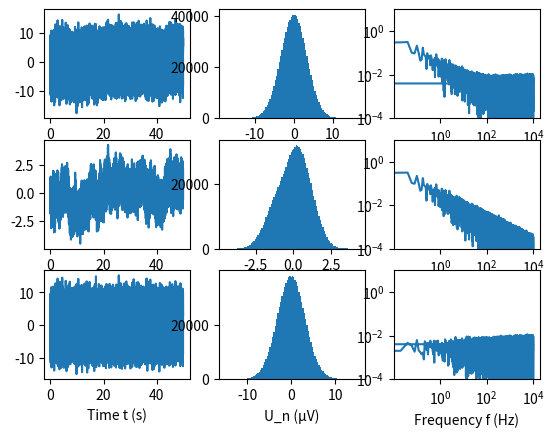

Generate this figure with matplotlib:
import numpy as np
import matplotlib.pyplot as plt

def generate_noiseframe(no_frames: int, width_frames: int):
    frames_ideal = np.zeros(shape=(no_frames, width_frames), dtype="double")
    frames_noise = np.zeros(shape=(no_frames, width_frames), dtype="double")

    for idx in range(0, no_frames-1):
        frames_noise[idx] = generate_whiteNoise(width_frames, np.random.randint(3, 12), False)

    return frames_noise, frames_ideal

def generate_whiteNoise(size: int, wgndB: int, type: bool) -> np.ndarray:
    if type == True:
        noiseLVL = np.power(10, wgndB / 20)
    else:
        noiseLVL = wgndB

    noiseOut = np.random.normal(loc=0, scale=noiseLVL, size=size)

    return noiseOut

def generate_realNoise(t: np.ndarray, wgndB: int, Fc: int, alpha: float):
    N = t.size
    df = 1/(t[1] - t[0])

    noiseLVL = np.power(10, wgndB/20)
    # --- Generate white noise with frequency components
    Uwhite = np.random.normal(loc=0, scale=noiseLVL, size=N)
    Uwhite = Uwhite - np.mean(Uwhite)
#
    # --- Adapting the amplitude
    Ywhite = 2 * np.abs(np.fft.fft(Uwhite)) / N
    Ywhite[0] = Ywhite[0] / 2

    freq = df * np.fft.fftfreq(t.shape[-1])
    freq = freq[0:int(np.floor(N / 2))]
    X_Fc = np.argwhere(freq >= Fc)
    X_Fc = X_Fc[0]

    # --- Generate pink noise
    M = 2 * N + (N % 2)

    Ypink = np.fft.fft(np.random.randn(1, M))
    Ypink[0] = Ypink[0] / 2

    # Preparing a vector for 1/f multiplication
    NumUniquePts = np.floor(M / 2).astype("int")
    n = np.arange(1, NumUniquePts, 1)
    n = np.power(n, alpha)

    # multiply the left half of the spectrum so the power spectral density is proportional to
    # the frequency by factor 1/f, i.e.the amplitudes are proportional to 1/sqrt(f)
    Y = Ypink[:, 0:NumUniquePts-1] / n

    # prepare a right half of the spectrum - a copy of the left one, except the DC component
    # and Nyquist frequency - they are unique
    NegHalf = np.fliplr(Y[0:NumUniquePts-1])
    Y = np.concatenate((Y, NegHalf), axis=None)

    # --- Generate pink noise
    WindowSize = 1000
    A = np.convolve(a=Ywhite, v=np.ones(WindowSize), mode="full")
    B = 2 * np.convolve(a=np.abs(Y), v=np.ones(WindowSize), mode="full") / M
    ScaleFactor = A[X_Fc] / B[X_Fc]

    U = np.fft.ifft(ScaleFactor * Y)
    Upink = np.real(U[0:N])
    Upink = Upink - np.mean(Upink)

    # --- Generate output noise
    Unoise = Upink + Uwhite

    return (Unoise, Upink, Uwhite)


if __name__ == "__main__":
    print("Test routine for noise generation")
    fs = 20e3
    t = np.arange(0, 1e6-1, 1) / fs
    noise_out = generate_realNoise(t, -110, 100, 0.6)

    df = 1 / (t[1] - t[0])
    freq = df * np.fft.fftfreq(t.shape[-1])
    idx0 = 0
    idx1 = -1
    scale = 1e6

    plt.figure()
    ax1 = plt.subplot(3, 3, 1)
    ax1.plot(t, (scale * noise_out[0]))

    ax2 = plt.subplot(3, 3, 2)
    ax2 = plt.hist(x=(scale * noise_out[0]), bins=100)

    ax3 = plt.subplot(3, 3, 3)
    fft_out = np.abs(np.fft.fft(noise_out[0]))
    ax3 = plt.loglog(freq[idx0:idx1], fft_out[idx0:idx1])
    plt.ylim((1e-4, 1e1))

    ax4 = plt.subplot(3, 3, 4)
    ax4.plot(t, (scale * noise_out[1]))

    ax5 = plt.subplot(3, 3, 5)
    ax5 = plt.hist(x=(scale * noise_out[1]), bins=100)

    ax6 = plt.subplot(3, 3, 6)
    fft_out = np.abs(np.fft.fft(noise_out[1]))
    ax6 = plt.loglog(freq[idx0:idx1], fft_out[idx0:idx1])
    plt.ylim((1e-4, 1e1))

    ax7 = plt.subplot(3, 3, 7)
    ax7 = plt.plot(t, (scale * noise_out[2]))
    plt.xlabel("Time t (s)")

    ax8 = plt.subplot(3, 3, 8)
    ax8 = plt.hist(x=(scale * noise_out[2]), bins=100)
    plt.xlabel("U_n (µV)")

    ax9 = plt.subplot(3, 3, 9)
    fft_out = np.abs(np.fft.fft(noise_out[2]))
    ax9 = plt.loglog(freq[idx0:idx1], fft_out[idx0:idx1])
    plt.ylim((1e-4, 1e1))
    plt.xlabel("Frequency f (Hz)")

    plt.show()
